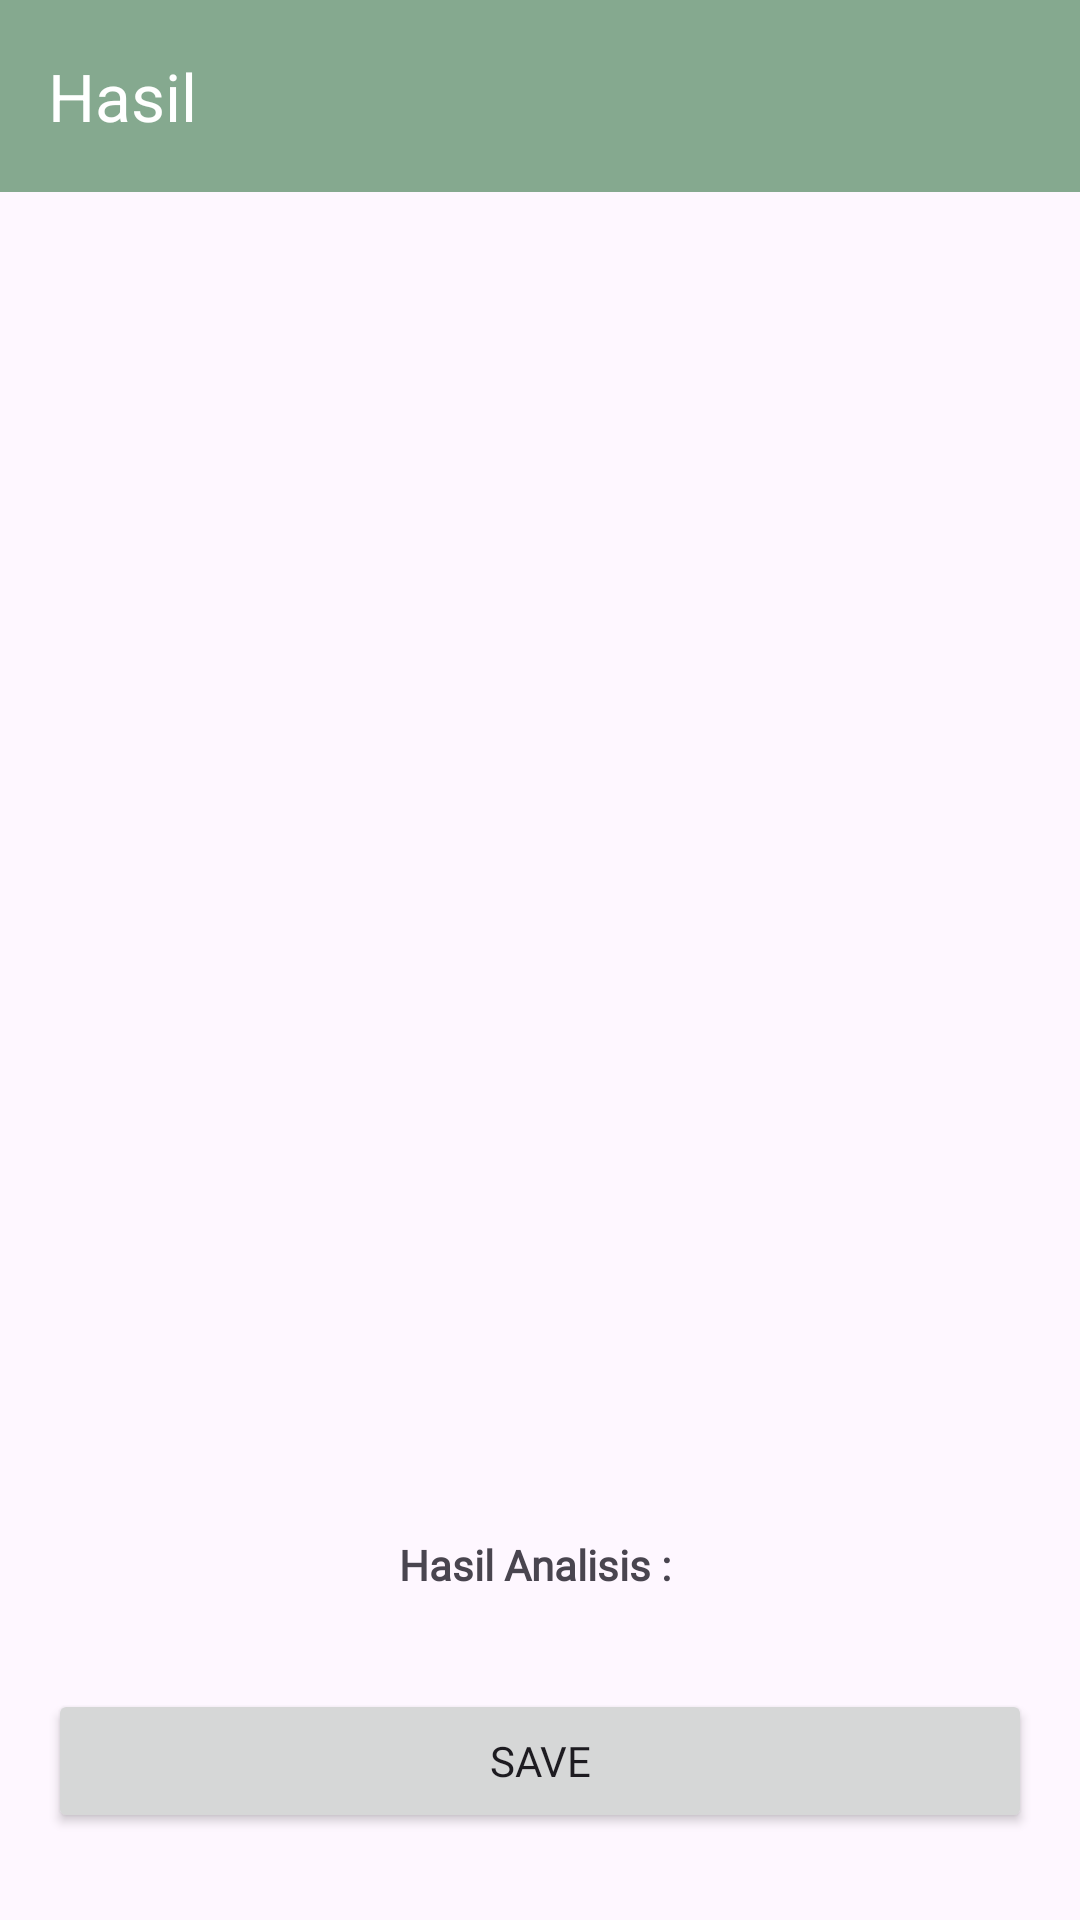

Android layout source for this screen:
<!-- AndroidManifest.xml: application theme Theme.AgroVision -->
<!-- res/layout/activity_result.xml -->
<ScrollView xmlns:android="http://schemas.android.com/apk/res/android"
    android:layout_width="match_parent"
    android:layout_height="match_parent"
    xmlns:app="http://schemas.android.com/apk/res-auto">

    <LinearLayout
        android:layout_width="match_parent"
        android:layout_height="wrap_content"
        android:orientation="vertical"
        android:gravity="center">

        <com.google.android.material.appbar.AppBarLayout
            android:id="@+id/appBarLayout"
            android:layout_width="match_parent"
            android:layout_height="wrap_content">

            <androidx.appcompat.widget.Toolbar
                android:id="@+id/toolbar"
                android:layout_width="match_parent"
                android:layout_height="?attr/actionBarSize"
                android:background="?attr/colorPrimary"
                app:titleTextColor="?attr/colorOnPrimary"
                app:title="@string/result" />
        </com.google.android.material.appbar.AppBarLayout>


        <ProgressBar
            android:id="@+id/progressBar"
            style="?android:attr/progressBarStyleHorizontal"
            android:visibility="gone"
            android:layout_width="match_parent"
            android:layout_height="wrap_content" />

        <ImageView
            android:id="@+id/resultImage"
            android:layout_width="match_parent"
            android:layout_height="400dp"
            android:layout_margin="16dp"
            android:contentDescription="Hasil Analisis"
            android:scaleType="fitCenter"
            app:srcCompat="@drawable/ic_place_holder" />

        <TextView
            android:id="@+id/resultText"
            android:fontFamily="@font/commissioner_bold"
            android:layout_width="match_parent"
            android:layout_height="wrap_content"
            android:layout_margin="16dp"
            android:gravity="center"
            android:textStyle="bold"
            android:text="@string/hasil_analisis" />

        <Button
            android:id="@+id/btnSave"
            android:fontFamily="@font/commissioner_regular"
            android:layout_width="match_parent"
            android:layout_height="wrap_content"
            android:layout_margin="16dp"
            android:text="Save" />
    </LinearLayout>
</ScrollView>
<!-- resources referenced by this layout -->
<resources>
  <string name="hasil_analisis">"Hasil Analisis : "</string>
  <string name="result">"Hasil "</string>
  <style name="Theme.AgroVision" parent="Base.Theme.AgroVision" />
  <style name="Base.Theme.AgroVision" parent="Theme.Material3.DayNight.NoActionBar">
          <item name="colorPrimary">@color/primaryColor</item>
          <item name="colorSecondary">@color/secondaryColor</item>
          <item name="colorTertiary">@color/tertiaryColor</item>
      </style>
  <color name="primaryColor">#85A98F</color>
  <color name="secondaryColor">#D3F1DF</color>
  <color name="tertiaryColor">#5A6C57</color>
</resources>
